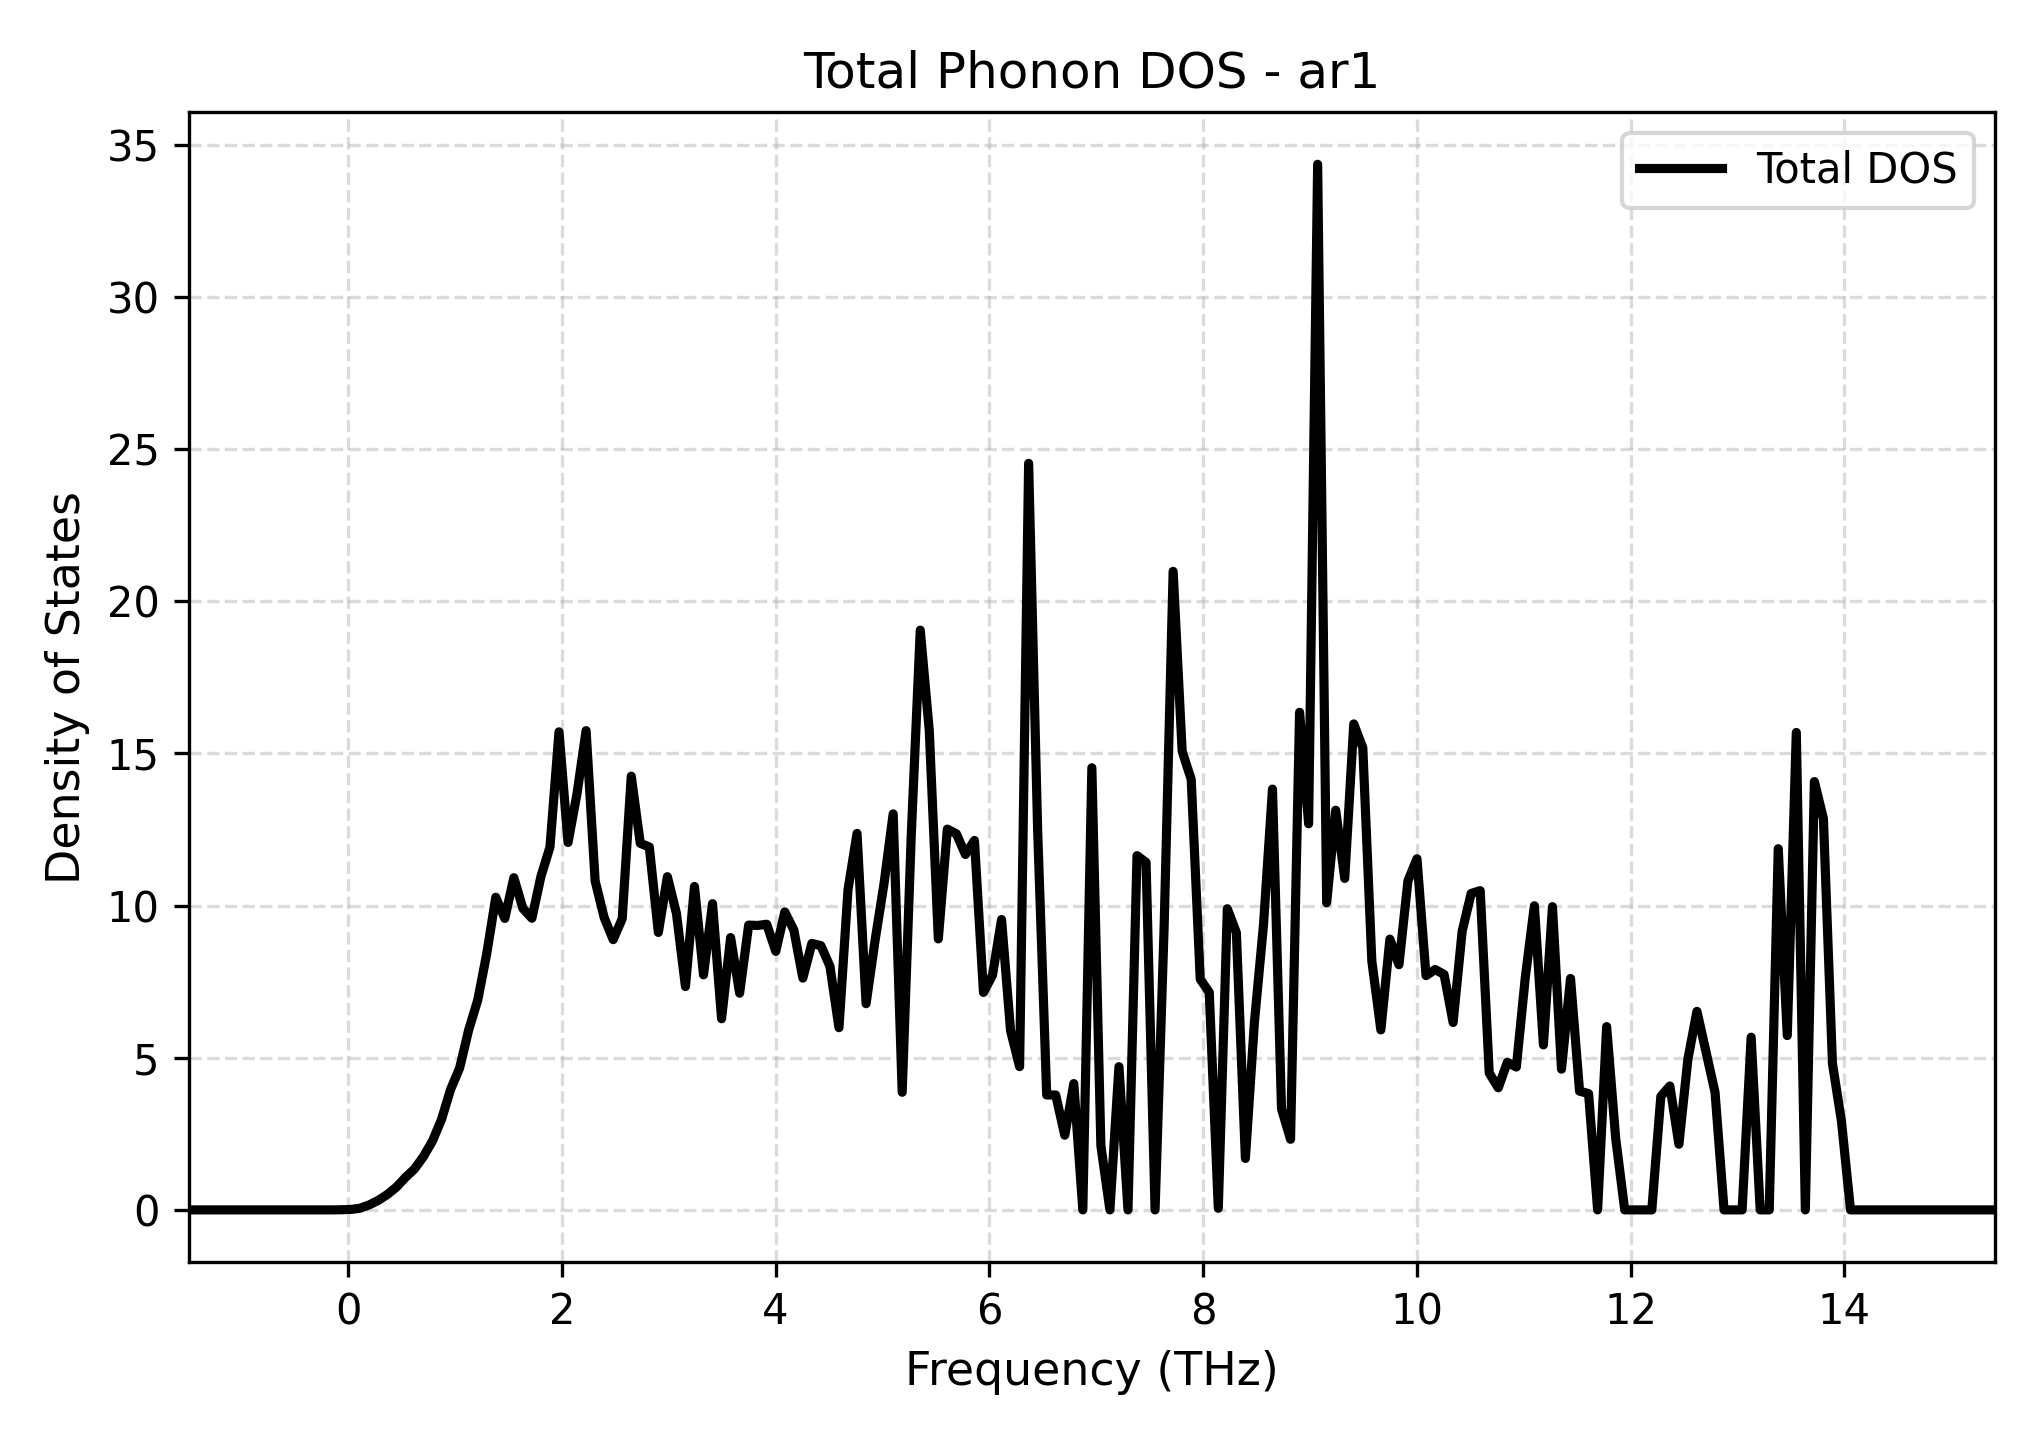

Source data for this figure (header and first rows):
Frequency_THz, Total_DOS
-1.491, 0.0
-1.407, 0.0
-1.322, 0.0
-1.238, 0.0
-1.153, 0.0
-1.069, 0.0
-0.9843, 0.0
-0.8998, 0.0
-0.8153, 0.0
-0.7308, 0.0
-0.6463, 0.0
-0.5618, 0.0
-0.4773, 0.0
-0.3928, 0.0
-0.3083, 0.0
-0.2238, 0.0
-0.1393, 0.0
-0.05482, 0.005411
0.02968, 0.01507
0.1142, 0.05688
0.1987, 0.1656
0.2832, 0.3138
0.3677, 0.5074
0.4522, 0.7495
0.5367, 1.067
0.6212, 1.346
0.7057, 1.757
0.7902, 2.269
0.8747, 2.981
0.9592, 3.959
1.044, 4.664
1.128, 5.915
1.213, 6.89
1.297, 8.42
1.382, 10.27
1.466, 9.578
1.551, 10.92
1.635, 9.908
1.72, 9.584
1.804, 10.96
1.889, 11.92
1.973, 15.71
2.058, 12.07
2.142, 13.69
2.227, 15.75
2.311, 10.81
2.396, 9.609
2.48, 8.881
2.565, 9.569
2.649, 14.25
2.734, 12.05
2.818, 11.93
2.903, 9.117
2.987, 10.95
3.072, 9.75
3.156, 7.341
3.241, 10.63
3.325, 7.724
3.41, 10.06
3.494, 6.282
... 141 more rows
